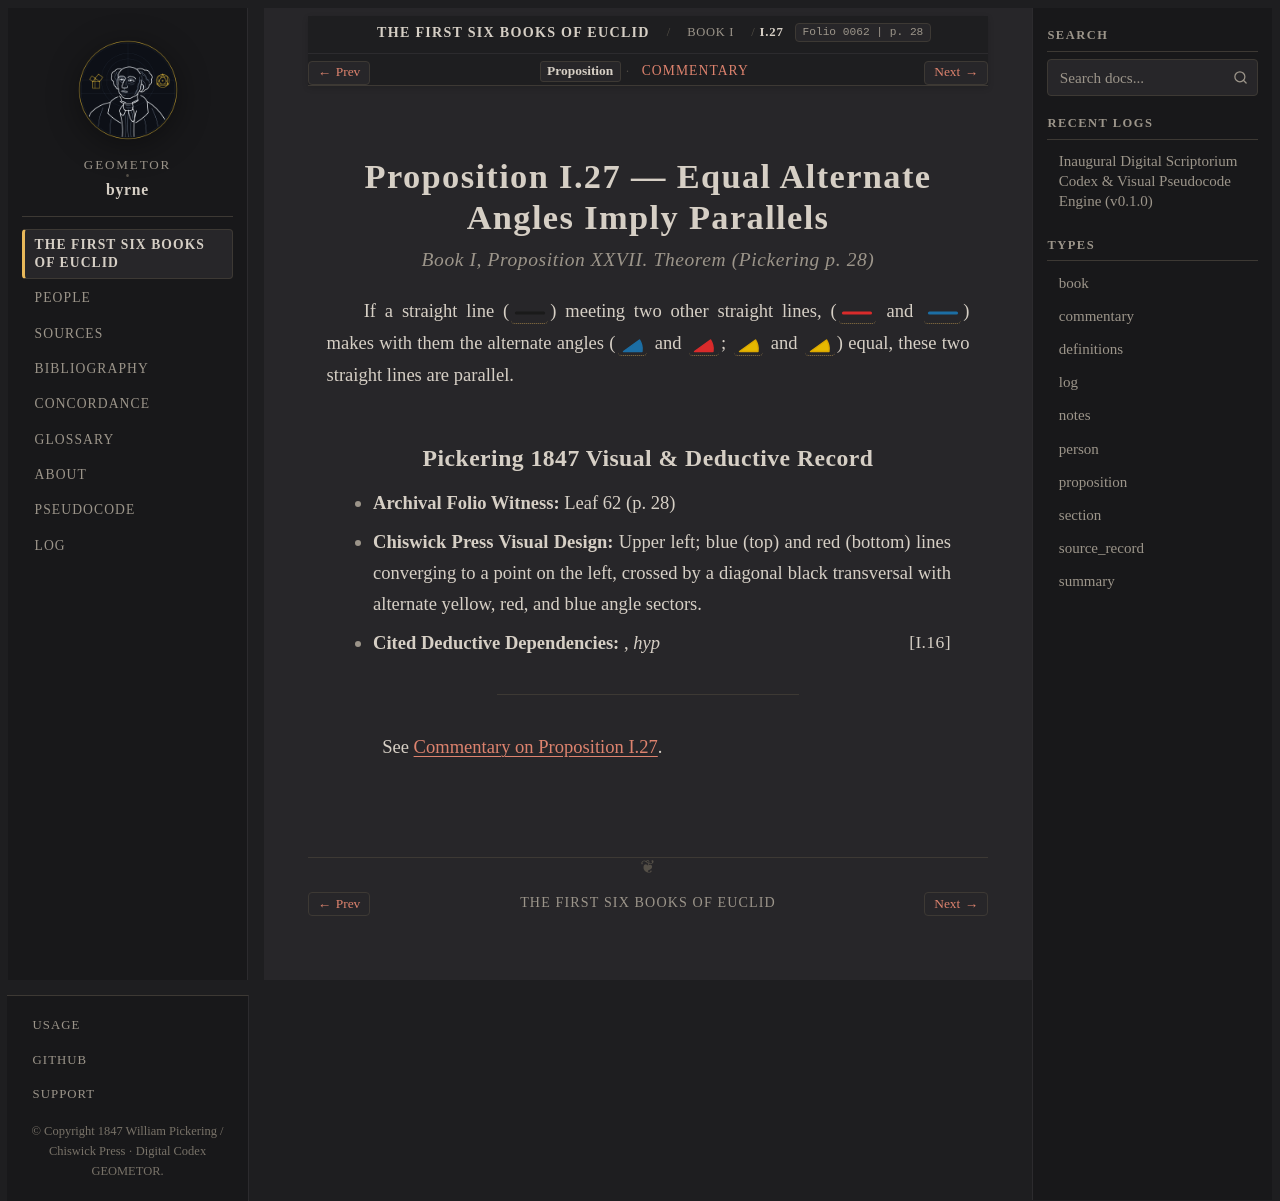

repository: geometor/byrne · page: coloured_euclid/book-i/27/index.html · generator: sphinx

:canonical_id: I.27
:book: I
:proposition: 27
:order: 27
:type: proposition
:title: Proposition I.27 — Equal Alternate Angles Imply Parallels
:folio: 0062
:page: 28

.. _byrne-i-27:

.. folio:: 0062
   :page: 28

Proposition I.27 — Equal Alternate Angles Imply Parallels
=========================================================

.. rubric:: Book I, Proposition XXVII. Theorem (*Pickering p. 28*)

If a straight line (:byrne-line:`black solid`) meeting two other straight lines, (:byrne-line:`red solid` and :byrne-line:`blue solid`) makes with them the alternate angles (:byrne-angle:`blue` and :byrne-angle:`red`; :byrne-angle:`yellow` and :byrne-angle:`yellow`) equal, these two straight lines are parallel.

Pickering 1847 Visual & Deductive Record
----------------------------------------

* **Archival Folio Witness:** Leaf 62 (p. 28)
* **Chiswick Press Visual Design:** Upper left; blue (top) and red (bottom) lines converging to a point on the left, crossed by a diagonal black transversal with alternate yellow, red, and blue angle sectors.
* **Cited Deductive Dependencies:** :just:`I.16`, *hyp*

----

See :ref:`Commentary on Proposition I.27 <byrne-i-27-commentary>`.

.. toctree::
   :hidden:

   commentary
